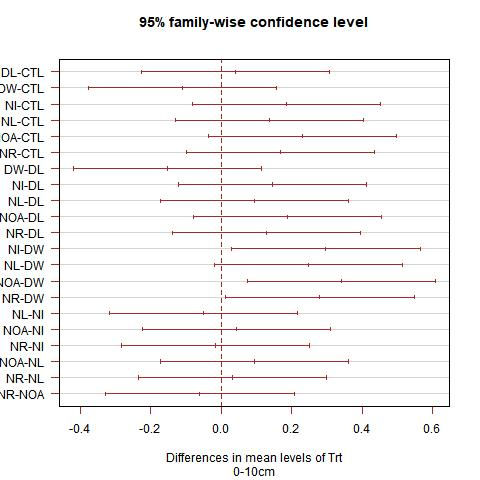

The table this chart was drawn from, first rows:
, diff, lwr, upr, p adj
DL-CTL, 0.04113, -0.226, 0.3083, 0.9979
DW-CTL, -0.1109, -0.378, 0.1562, 0.7844
NI-CTL, 0.1864, -0.08069, 0.4536, 0.2739
NL-CTL, 0.1361, -0.131, 0.4032, 0.6035
NOA-CTL, 0.2297, -0.0374, 0.4969, 0.1146
NR-CTL, 0.1693, -0.09781, 0.4365, 0.3706
DW-DL, -0.152, -0.4192, 0.1151, 0.4864
NI-DL, 0.1453, -0.1218, 0.4124, 0.5351
NL-DL, 0.09497, -0.1722, 0.3621, 0.8776
NOA-DL, 0.1886, -0.07854, 0.4557, 0.2632
NR-DL, 0.1282, -0.1389, 0.3953, 0.6625
NI-DW, 0.2974, 0.03021, 0.5645, 0.02494
NL-DW, 0.247, -0.02013, 0.5141, 0.07862
NOA-DW, 0.3406, 0.07351, 0.6078, 0.009103
NR-DW, 0.2802, 0.01309, 0.5474, 0.03705
NL-NI, -0.05034, -0.3175, 0.2168, 0.9938
NOA-NI, 0.04329, -0.2238, 0.3104, 0.9973
NR-NI, -0.01712, -0.2843, 0.25, 1
NOA-NL, 0.09364, -0.1735, 0.3608, 0.8842
NR-NL, 0.03322, -0.2339, 0.3004, 0.9994
NR-NOA, -0.06041, -0.3276, 0.2067, 0.9842
